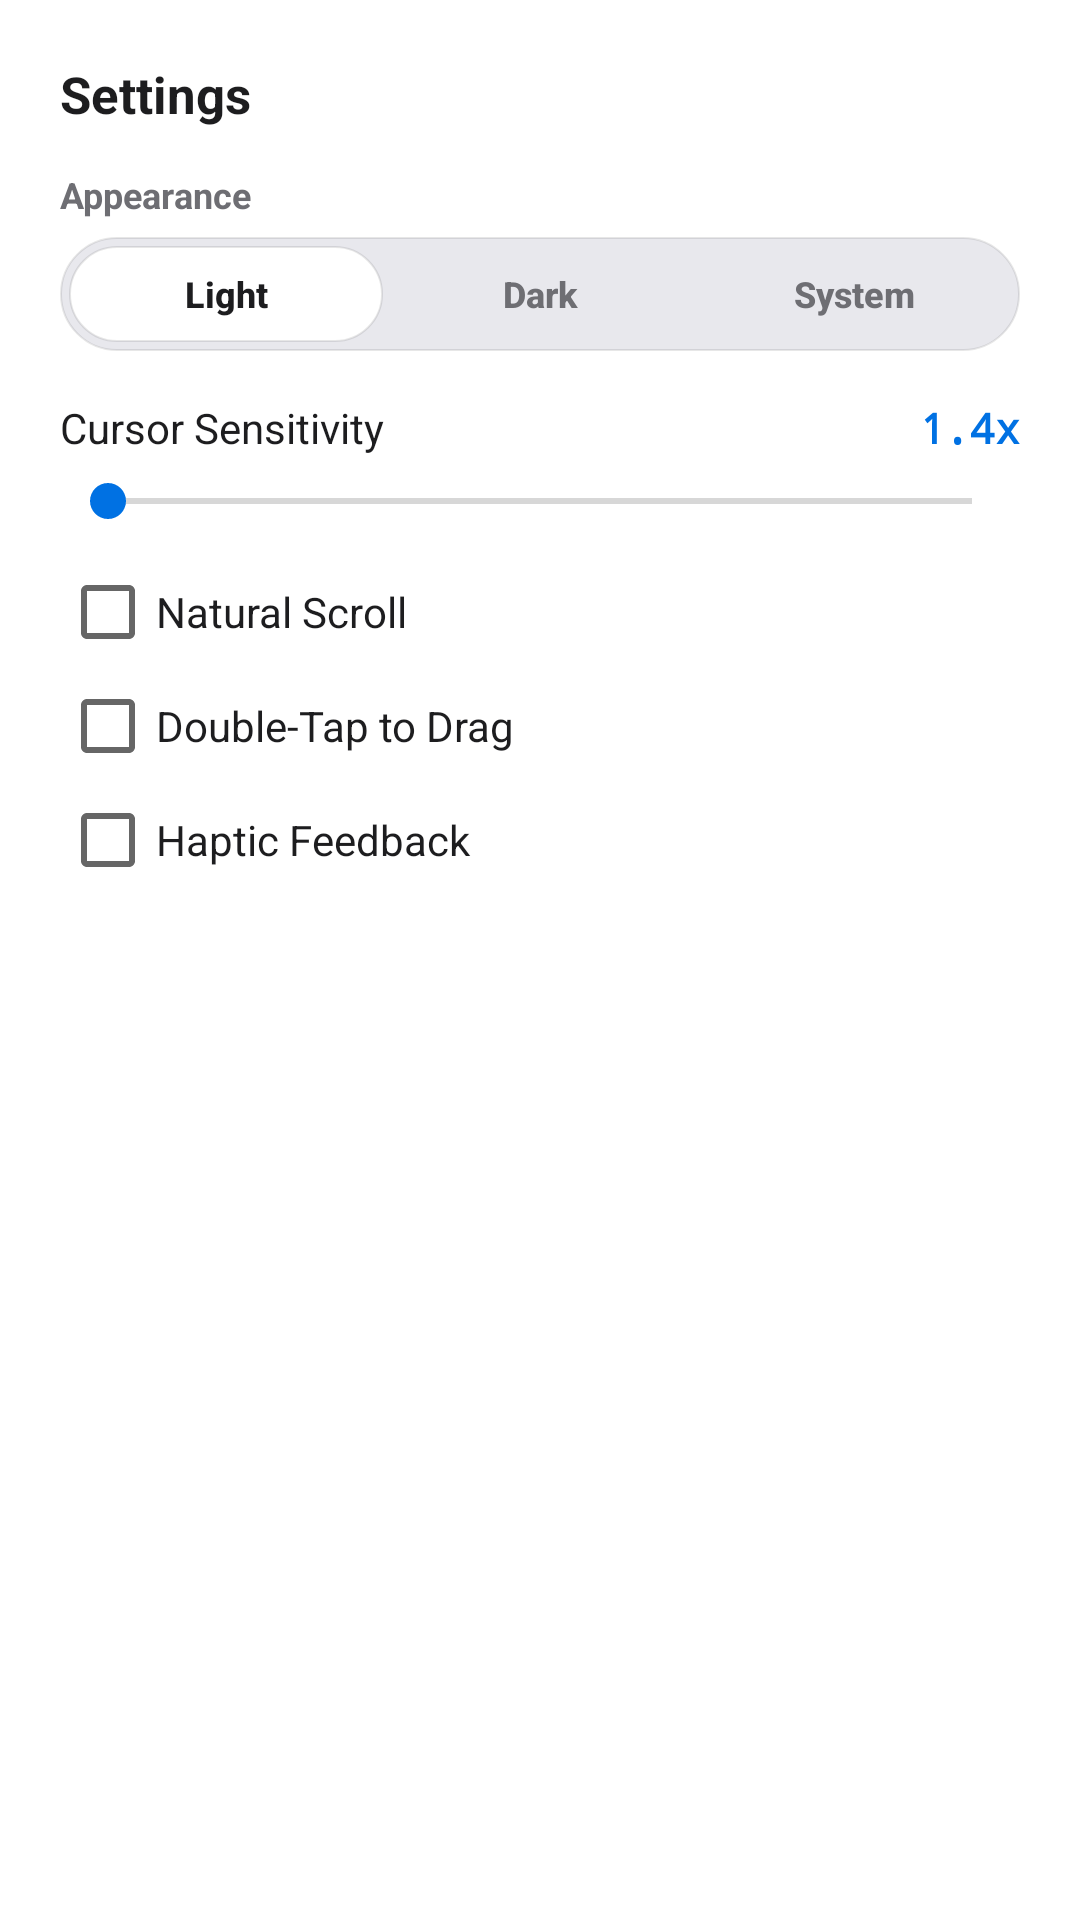

This screen was rendered from an Android layout file. Write that file and the resources it references.
<!-- AndroidManifest.xml: application theme Theme.RemotePCPlus -->
<!-- res/layout/dialog_settings.xml -->
<?xml version="1.0" encoding="utf-8"?>
<LinearLayout xmlns:android="http://schemas.android.com/apk/res/android"
    android:layout_width="match_parent"
    android:layout_height="wrap_content"
    android:background="@color/surface_card"
    android:orientation="vertical"
    android:padding="20dp">

    <TextView
        android:layout_width="wrap_content"
        android:layout_height="wrap_content"
        android:text="@string/settings"
        android:textColor="@color/ink_primary"
        android:textSize="17sp"
        android:textStyle="bold" />

    <TextView
        android:layout_width="wrap_content"
        android:layout_height="wrap_content"
        android:layout_marginTop="14dp"
        android:text="@string/appearance"
        android:textColor="@color/ink_secondary"
        android:textSize="12sp"
        android:textStyle="bold" />

    <LinearLayout
        android:layout_width="match_parent"
        android:layout_height="38dp"
        android:layout_marginTop="6dp"
        android:background="@drawable/bg_pill"
        android:orientation="horizontal"
        android:padding="3dp">

        <Button
            android:id="@+id/btnThemeLight"
            android:layout_width="0dp"
            android:layout_height="match_parent"
            android:layout_weight="1"
            android:background="@drawable/bg_tab_active"
            android:minHeight="0dp"
            android:text="@string/theme_light"
            android:textAllCaps="false"
            android:textColor="@color/ink_primary"
            android:textSize="12sp"
            android:textStyle="bold" />

        <Button
            android:id="@+id/btnThemeDark"
            android:layout_width="0dp"
            android:layout_height="match_parent"
            android:layout_weight="1"
            android:background="@drawable/bg_tab_idle"
            android:minHeight="0dp"
            android:text="@string/theme_dark"
            android:textAllCaps="false"
            android:textColor="@color/ink_secondary"
            android:textSize="12sp"
            android:textStyle="bold" />

        <Button
            android:id="@+id/btnThemeSystem"
            android:layout_width="0dp"
            android:layout_height="match_parent"
            android:layout_weight="1"
            android:background="@drawable/bg_tab_idle"
            android:minHeight="0dp"
            android:text="@string/theme_system"
            android:textAllCaps="false"
            android:textColor="@color/ink_secondary"
            android:textSize="12sp"
            android:textStyle="bold" />
    </LinearLayout>

    <LinearLayout
        android:layout_width="match_parent"
        android:layout_height="wrap_content"
        android:layout_marginTop="16dp"
        android:orientation="horizontal">

        <TextView
            android:layout_width="0dp"
            android:layout_height="wrap_content"
            android:layout_weight="1"
            android:text="@string/sensitivity"
            android:textColor="@color/ink_primary"
            android:textSize="14sp" />

        <TextView
            android:id="@+id/tvSensValue"
            android:layout_width="wrap_content"
            android:layout_height="wrap_content"
            android:fontFamily="monospace"
            android:text="1.4x"
            android:textColor="@color/accent_blue"
            android:textSize="14sp"
            android:textStyle="bold" />
    </LinearLayout>

    <SeekBar
        android:id="@+id/seekSens"
        android:layout_width="match_parent"
        android:layout_height="wrap_content"
        android:layout_marginTop="6dp" />

    <CheckBox
        android:id="@+id/chkNaturalScroll"
        android:layout_width="match_parent"
        android:layout_height="wrap_content"
        android:layout_marginTop="12dp"
        android:text="@string/natural_scroll"
        android:textColor="@color/ink_primary"
        android:textSize="14sp" />

    <CheckBox
        android:id="@+id/chkDoubleTapDrag"
        android:layout_width="match_parent"
        android:layout_height="wrap_content"
        android:layout_marginTop="6dp"
        android:text="@string/double_tap_drag"
        android:textColor="@color/ink_primary"
        android:textSize="14sp" />

    <CheckBox
        android:id="@+id/chkHaptics"
        android:layout_width="match_parent"
        android:layout_height="wrap_content"
        android:layout_marginTop="6dp"
        android:text="@string/haptics"
        android:textColor="@color/ink_primary"
        android:textSize="14sp" />
</LinearLayout>
<!-- resources referenced by this layout -->
<resources>
  <color name="accent_blue">#0071E3</color>
  <color name="ink_primary">#1D1D1F</color>
  <color name="ink_secondary">#6E6E73</color>
  <color name="surface_card">#FFFFFF</color>
  <!-- drawable bg_pill (drawable) -->
  <?xml version="1.0" encoding="utf-8"?>
  <shape xmlns:android="http://schemas.android.com/apk/res/android" android:shape="rectangle">
      <solid android:color="@color/surface_pill" />
      <stroke android:width="0.5dp" android:color="@color/border_hairline" />
      <corners android:radius="20dp" />
  </shape>
  <!-- drawable bg_tab_active (drawable) -->
  <?xml version="1.0" encoding="utf-8"?>
  <shape xmlns:android="http://schemas.android.com/apk/res/android" android:shape="rectangle">
      <solid android:color="@color/surface_tab_active" />
      <stroke android:width="0.5dp" android:color="@color/border_hairline" />
      <corners android:radius="16dp" />
  </shape>
  <string name="appearance">Appearance</string>
  <string name="double_tap_drag">Double-Tap to Drag</string>
  <string name="haptics">Haptic Feedback</string>
  <string name="natural_scroll">Natural Scroll</string>
  <string name="sensitivity">Cursor Sensitivity</string>
  <string name="settings">Settings</string>
  <string name="theme_dark">Dark</string>
  <string name="theme_light">Light</string>
  <string name="theme_system">System</string>
  <style name="Theme.RemotePCPlus" parent="Theme.AppCompat.DayNight.NoActionBar">
          <item name="android:windowBackground">@color/bg_canvas</item>
          <item name="android:statusBarColor">@color/bg_canvas</item>
          <item name="android:navigationBarColor">@color/bg_canvas</item>
          <item name="android:windowLightStatusBar">true</item>
          <item name="colorAccent">@color/accent_blue</item>
      </style>
  <color name="surface_pill">#E8E8ED</color>
  <color name="border_hairline">#18000000</color>
  <color name="surface_tab_active">#FFFFFF</color>
  <color name="bg_canvas">#F5F5F7</color>
</resources>
